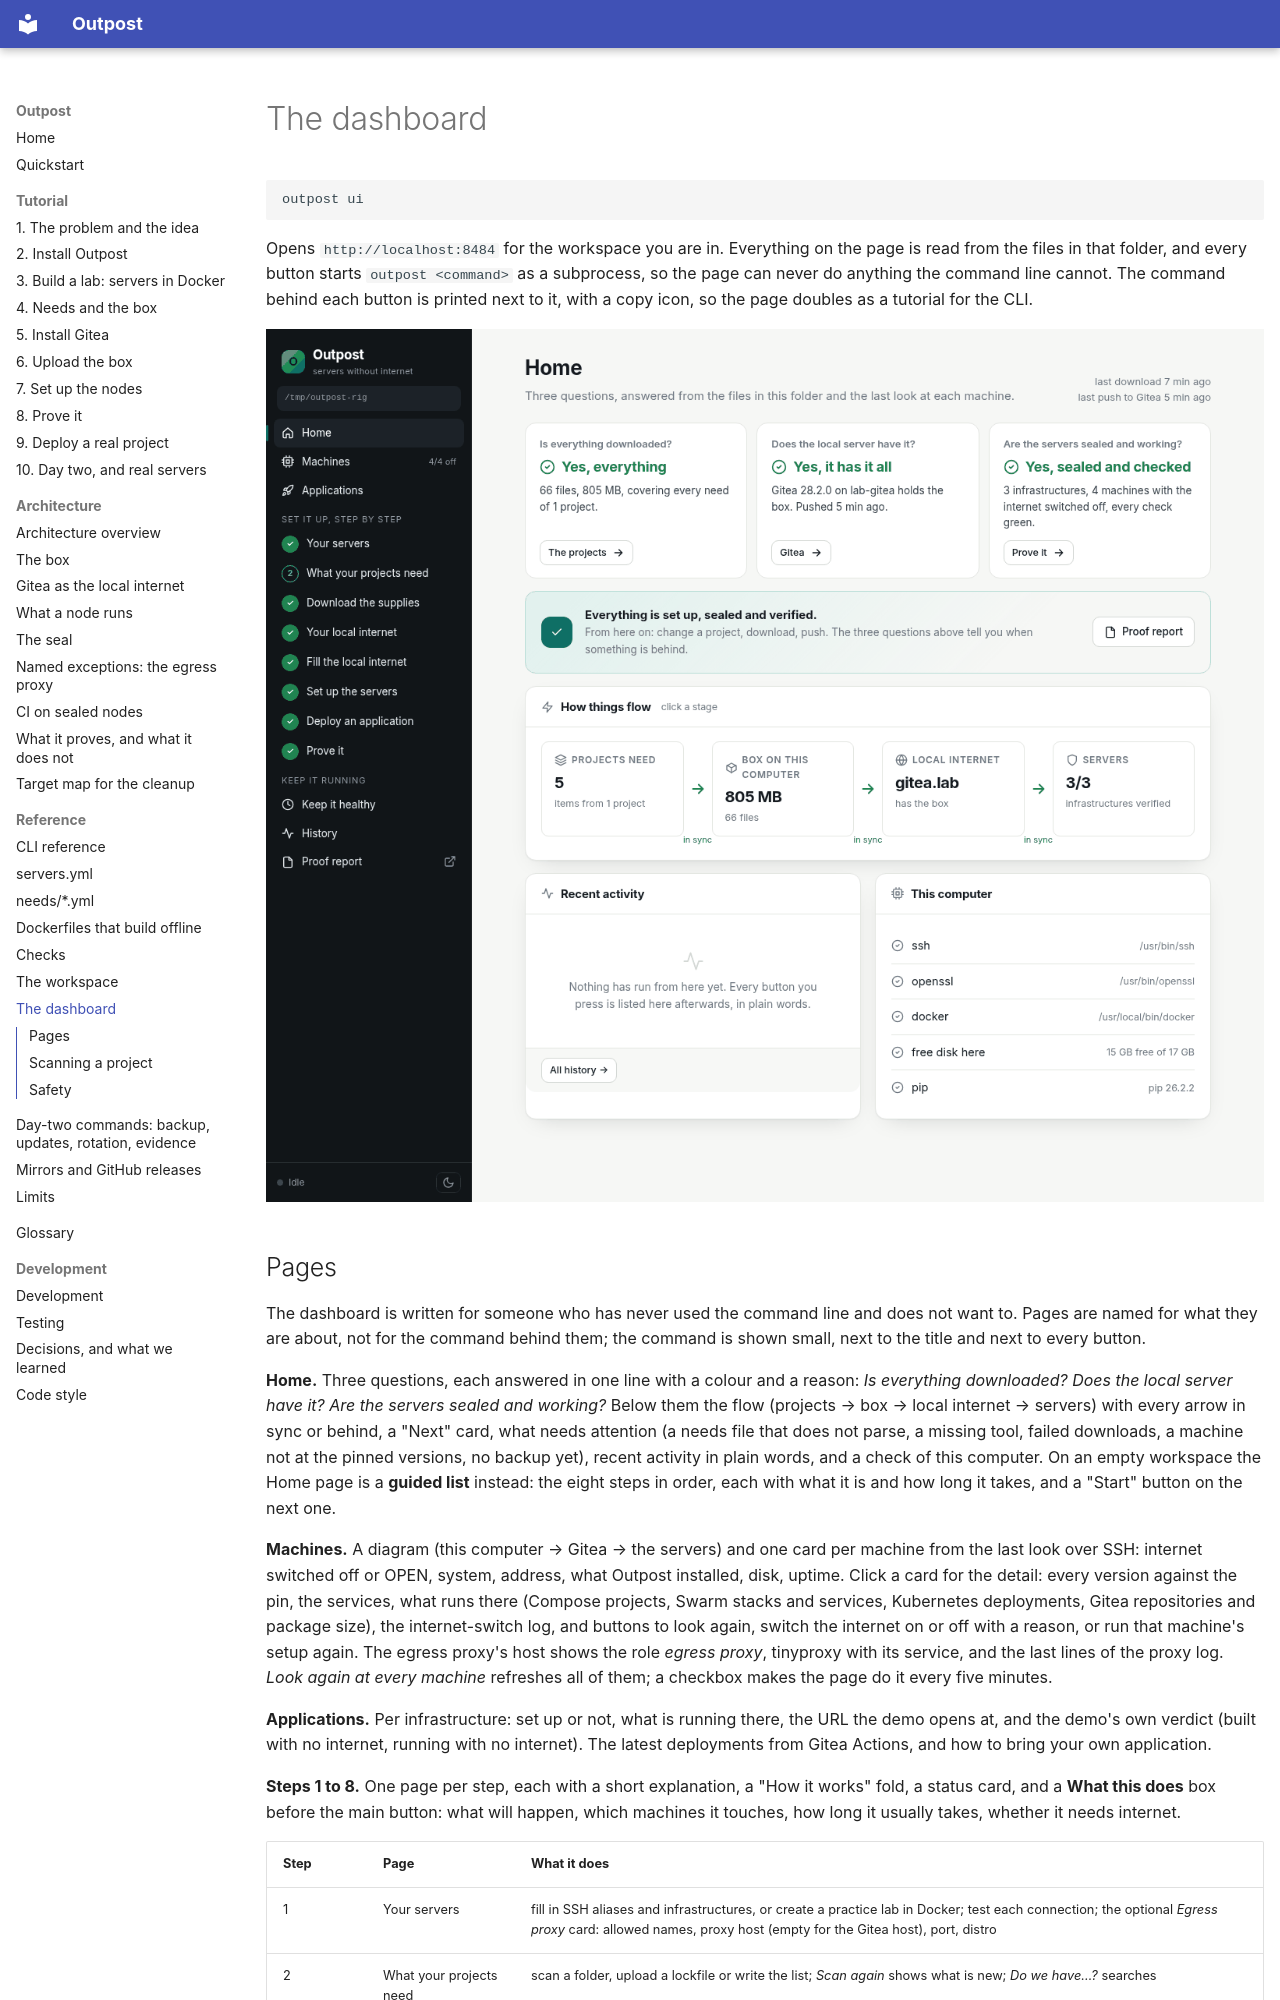

repository: bshadmehr98/outpost · page: reference/dashboard/index.html · generator: mkdocs

# The dashboard

```
outpost ui
```

Opens `http://localhost:8484` for the workspace you are in. Everything on the page is read
from the files in that folder, and every button starts `outpost <command>` as a subprocess, so the
page can never do anything the command line cannot. The command behind each button is printed
next to it, with a copy icon, so the page doubles as a tutorial for the CLI.

![Overview page](../images/dashboard-overview.png)
